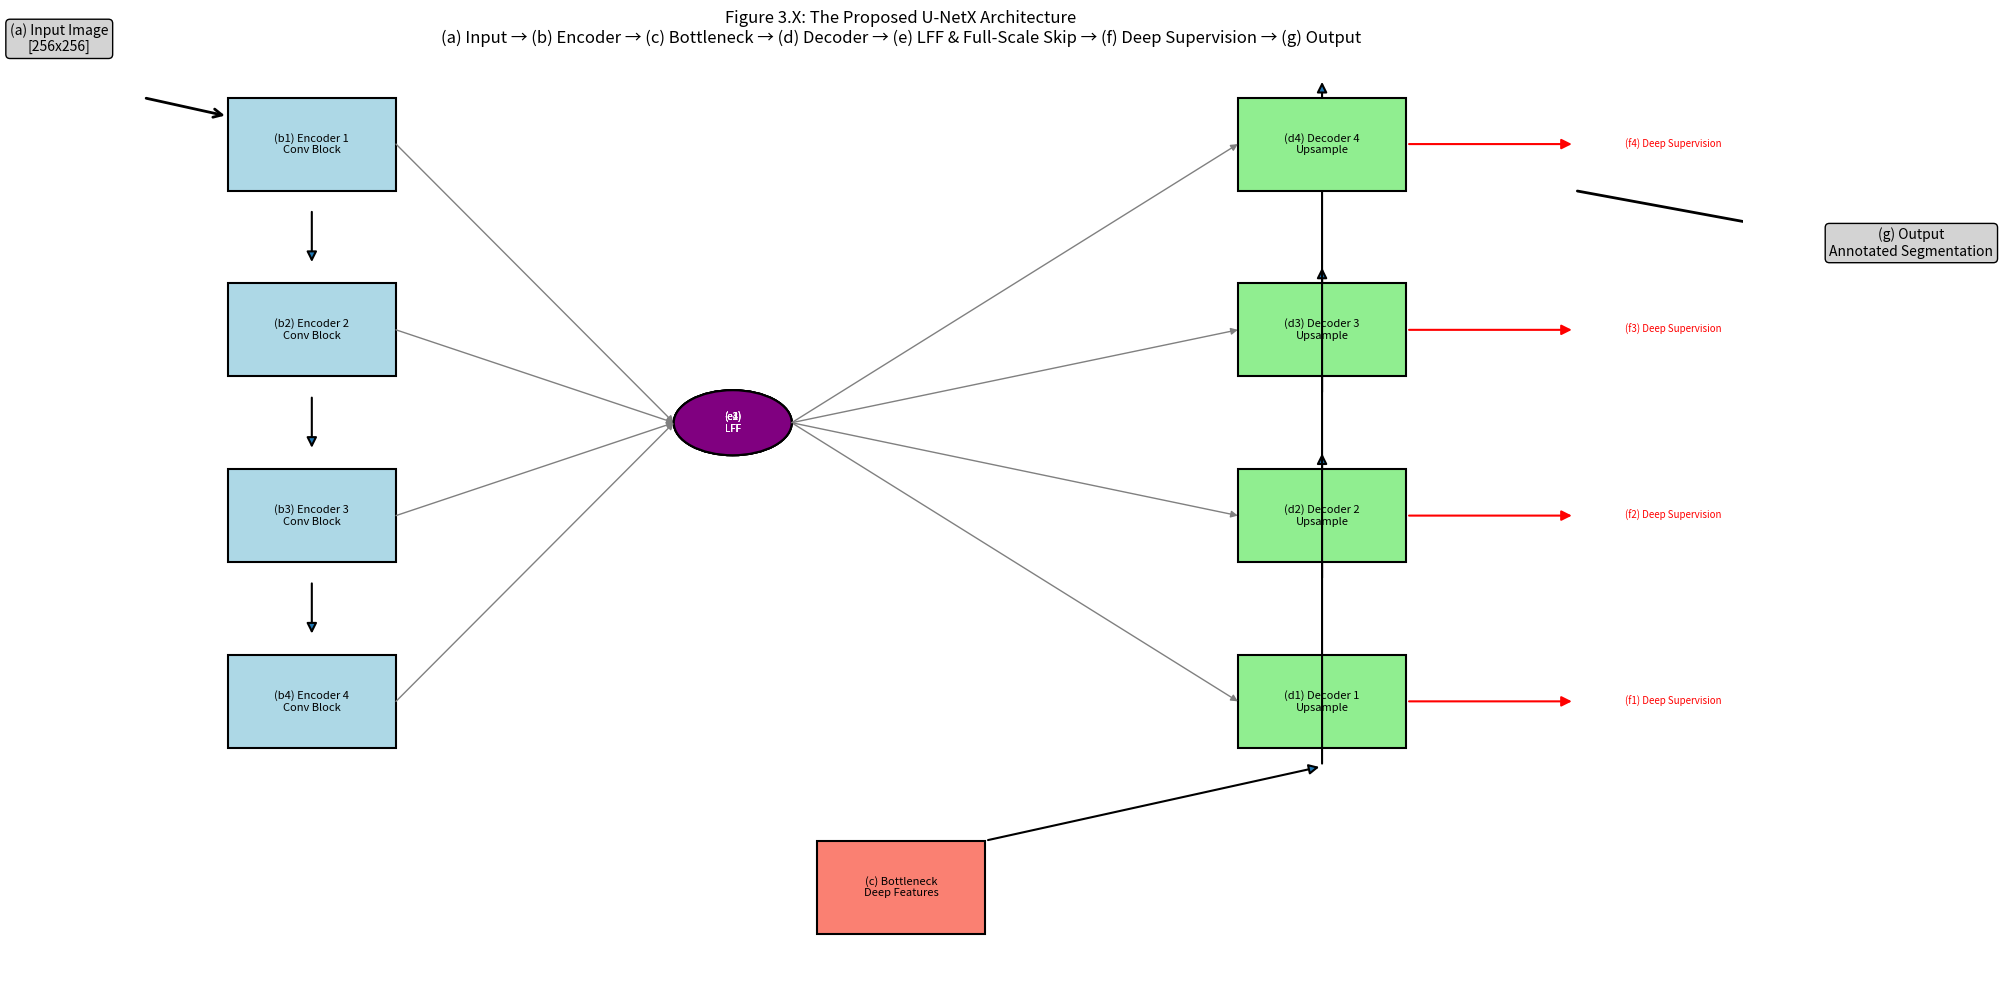

Write Python code to recreate this figure.
import matplotlib.pyplot as plt
from matplotlib.patches import FancyArrowPatch, Rectangle, Circle, ConnectionPatch

fig, ax = plt.subplots(figsize=(20, 10))

encoder_y = [0.9, 0.7, 0.5, 0.3]
bottleneck_y = 0.1
decoder_y = encoder_y[::-1]
x_left = 0.1
x_right = 0.7

# (a) Input Image
ax.text(x_left-0.1, encoder_y[0]+0.1, '(a) Input Image\n[256x256]', fontsize=10, ha='center',
        bbox=dict(boxstyle="round,pad=0.3", facecolor='lightgray'))
arrow_in = FancyArrowPatch((x_left-0.05, encoder_y[0]+0.05), (x_left, encoder_y[0]+0.03),
                           arrowstyle='->', mutation_scale=15, linewidth=2)
ax.add_patch(arrow_in)

# (b) Encoder Path
for i, y in enumerate(encoder_y):
    rect = Rectangle((x_left, y-0.05), 0.1, 0.1, color='lightblue', ec='k', lw=1.5)
    ax.add_patch(rect)
    ax.text(x_left+0.05, y, f'(b{i+1}) Encoder {i+1}\nConv Block', ha='center', va='center', fontsize=8)
    if i < len(encoder_y)-1:
        arrow = FancyArrowPatch((x_left+0.05, y-0.07), (x_left+0.05, encoder_y[i+1]+0.07),
                                arrowstyle='-|>', mutation_scale=15, linewidth=1.5)
        ax.add_patch(arrow)

# (c) Bottleneck
rect = Rectangle((x_left+0.35, bottleneck_y-0.05), 0.1, 0.1, color='salmon', ec='k', lw=1.5)
ax.add_patch(rect)
ax.text(x_left+0.4, bottleneck_y, '(c) Bottleneck\nDeep Features', ha='center', va='center', fontsize=8)

# (d) Decoder Path
for i, y in enumerate(decoder_y):
    rect = Rectangle((x_right, y-0.05), 0.1, 0.1, color='lightgreen', ec='k', lw=1.5)
    ax.add_patch(rect)
    ax.text(x_right+0.05, y, f'(d{i+1}) Decoder {i+1}\nUpsample', ha='center', va='center', fontsize=8)
    if i < len(decoder_y)-1:
        arrow = FancyArrowPatch((x_right+0.05, y-0.07), (x_right+0.05, decoder_y[i+1]+0.07),
                                arrowstyle='-|>', mutation_scale=15, linewidth=1.5)
        ax.add_patch(arrow)

arrow = FancyArrowPatch((x_left+0.45, bottleneck_y+0.05), (x_right+0.05, decoder_y[0]-0.07),
                        arrowstyle='-|>', mutation_scale=15, linewidth=1.5)
ax.add_patch(arrow)

# (e) LFF Modules & explicit skip connections
for i in range(len(encoder_y)):
    lff_x = (x_left+x_right)/2
    lff_y = (encoder_y[i]+decoder_y[i])/2
    lff = Circle((lff_x, lff_y), 0.035, color='purple', ec='k', lw=1.5)
    ax.add_patch(lff)
    ax.text(lff_x, lff_y, f'(e{i+1})\nLFF', ha='center', va='center', fontsize=7, color='w')

    conn1 = ConnectionPatch((x_left+0.1, encoder_y[i]), (lff_x-0.035, lff_y), "data", "data",
                            arrowstyle='-|>', color='gray', lw=1)
    conn2 = ConnectionPatch((lff_x+0.035, lff_y), (x_right, decoder_y[i]), "data", "data",
                            arrowstyle='-|>', color='gray', lw=1)
    ax.add_patch(conn1)
    ax.add_patch(conn2)

# (f) Deep Supervision
for i, y in enumerate(decoder_y):
    arrow = FancyArrowPatch((x_right+0.1, y), (x_right+0.2, y),
                            arrowstyle='-|>', color='red', mutation_scale=15, lw=1.5)
    ax.add_patch(arrow)
    ax.text(x_right+0.23, y, f'(f{i+1}) Deep Supervision', va='center', fontsize=7, color='red')

# (g) Output Segmentation
arrow_out = FancyArrowPatch((x_right+0.2, decoder_y[-1]-0.05), (x_right+0.35, decoder_y[-1]-0.1),
                            arrowstyle='-|>', mutation_scale=15, lw=2)
ax.add_patch(arrow_out)
ax.text(x_right+0.4, decoder_y[-1]-0.12, '(g) Output\nAnnotated Segmentation', fontsize=10, ha='center',
        bbox=dict(boxstyle="round,pad=0.3", facecolor='lightgray'))

ax.set_xlim(0, 1)
ax.set_ylim(0, 1)
ax.axis('off')
plt.title("Figure 3.X: The Proposed U-NetX Architecture\n(a) Input → (b) Encoder → (c) Bottleneck → (d) Decoder → (e) LFF & Full-Scale Skip → (f) Deep Supervision → (g) Output", fontsize=12)
plt.tight_layout()
plt.savefig("unetx_academic_natural_architecture.png")
plt.show()

print("Natural & academic U-NetX architecture diagram saved as 'unetx_academic_natural_architecture.png'")
